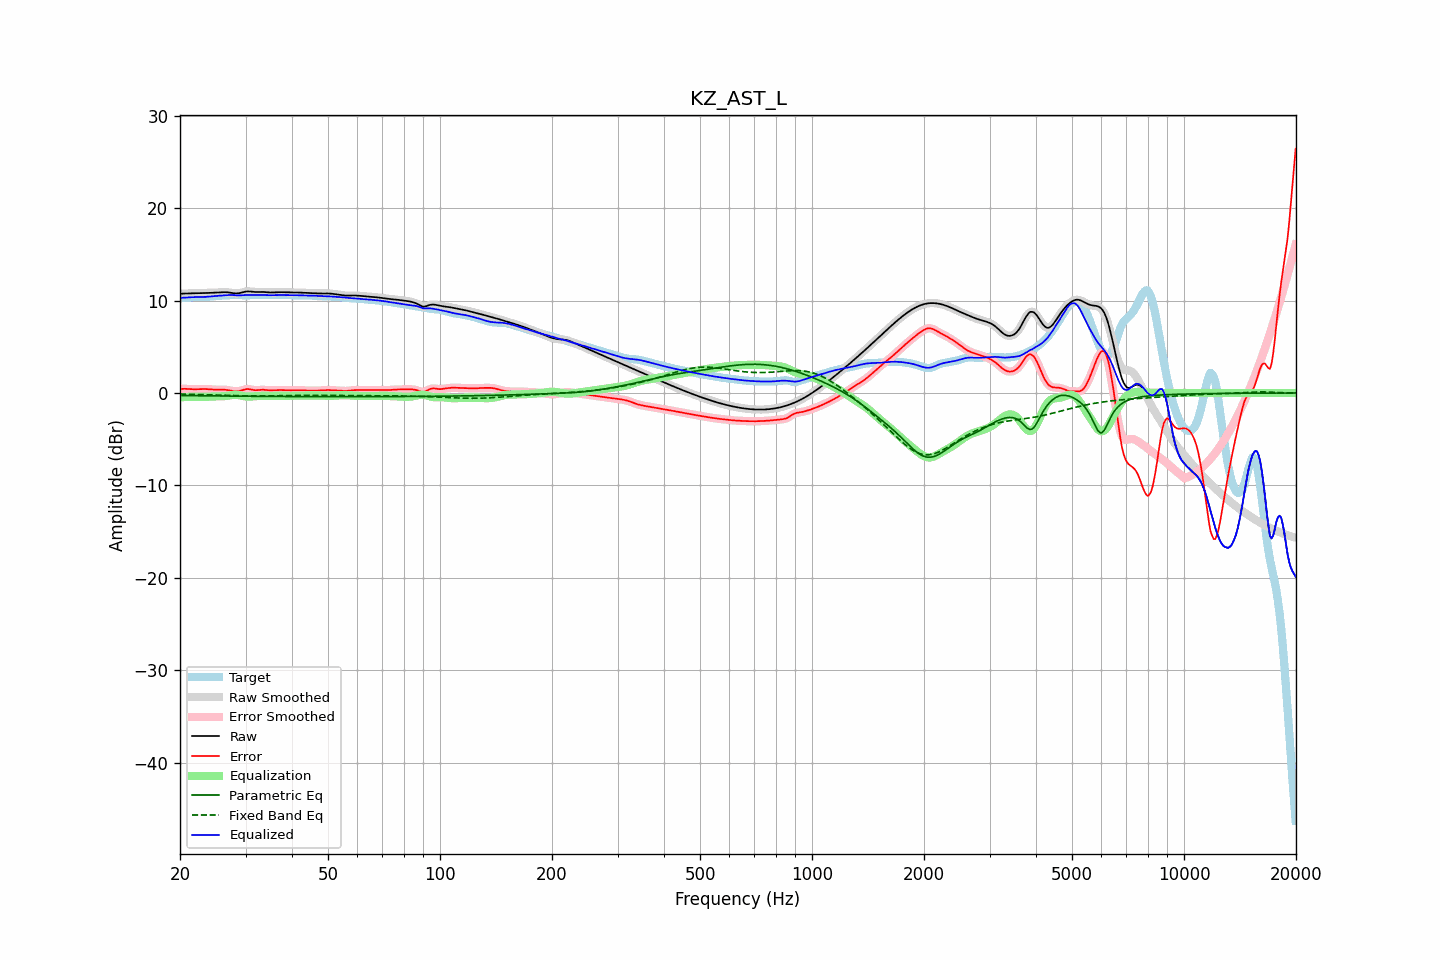

The table this chart was drawn from, first rows:
frequency, raw, error, smoothed, error_smoothed, equalization, parametric_eq, fixed_band_eq, equalized_raw, equalized_smoothed, target
20.00, 10.73, 0.44, 10.73, 0.44, -0.46, -0.27, -0.12, 10.28, 10.28, 10.29
20.20, 10.74, 0.45, 10.74, 0.45, -0.45, -0.27, -0.12, 10.29, 10.29, 10.29
20.40, 10.75, 0.45, 10.75, 0.45, -0.44, -0.28, -0.13, 10.30, 10.30, 10.30
20.61, 10.75, 0.45, 10.75, 0.45, -0.44, -0.28, -0.13, 10.32, 10.32, 10.30
20.81, 10.76, 0.45, 10.76, 0.45, -0.43, -0.28, -0.13, 10.33, 10.33, 10.31
21.02, 10.76, 0.44, 10.76, 0.44, -0.43, -0.28, -0.14, 10.34, 10.34, 10.32
21.23, 10.77, 0.43, 10.77, 0.43, -0.42, -0.29, -0.14, 10.34, 10.34, 10.34
21.44, 10.78, 0.42, 10.78, 0.42, -0.42, -0.29, -0.14, 10.35, 10.35, 10.36
21.66, 10.78, 0.41, 10.78, 0.41, -0.42, -0.29, -0.15, 10.36, 10.36, 10.37
21.87, 10.79, 0.40, 10.79, 0.40, -0.41, -0.29, -0.15, 10.37, 10.37, 10.38
22.09, 10.79, 0.40, 10.79, 0.40, -0.41, -0.29, -0.16, 10.38, 10.38, 10.39
22.31, 10.79, 0.41, 10.79, 0.41, -0.41, -0.30, -0.16, 10.38, 10.38, 10.39
22.54, 10.80, 0.41, 10.80, 0.41, -0.42, -0.30, -0.17, 10.38, 10.38, 10.38
22.76, 10.80, 0.42, 10.80, 0.42, -0.42, -0.30, -0.17, 10.38, 10.38, 10.38
22.99, 10.80, 0.43, 10.80, 0.43, -0.42, -0.30, -0.18, 10.38, 10.38, 10.37
23.22, 10.81, 0.43, 10.81, 0.43, -0.42, -0.30, -0.18, 10.38, 10.38, 10.37
23.45, 10.81, 0.43, 10.81, 0.43, -0.42, -0.31, -0.19, 10.39, 10.39, 10.38
23.69, 10.82, 0.42, 10.82, 0.42, -0.41, -0.31, -0.19, 10.40, 10.41, 10.40
23.92, 10.82, 0.40, 10.82, 0.40, -0.40, -0.31, -0.20, 10.42, 10.42, 10.42
24.16, 10.83, 0.39, 10.83, 0.39, -0.39, -0.31, -0.20, 10.44, 10.44, 10.44
24.40, 10.84, 0.37, 10.84, 0.37, -0.38, -0.31, -0.21, 10.46, 10.46, 10.46
24.65, 10.85, 0.36, 10.85, 0.36, -0.37, -0.32, -0.22, 10.47, 10.47, 10.48
24.89, 10.86, 0.36, 10.86, 0.36, -0.37, -0.32, -0.22, 10.49, 10.49, 10.50
25.14, 10.87, 0.36, 10.87, 0.36, -0.37, -0.32, -0.23, 10.50, 10.50, 10.51
25.39, 10.88, 0.36, 10.88, 0.36, -0.37, -0.32, -0.23, 10.51, 10.51, 10.51
25.65, 10.89, 0.36, 10.89, 0.36, -0.36, -0.32, -0.24, 10.52, 10.52, 10.52
25.91, 10.89, 0.37, 10.90, 0.37, -0.36, -0.33, -0.24, 10.53, 10.54, 10.53
26.16, 10.90, 0.36, 10.90, 0.36, -0.35, -0.33, -0.25, 10.55, 10.55, 10.54
26.43, 10.90, 0.35, 10.90, 0.35, -0.34, -0.33, -0.26, 10.56, 10.56, 10.55
26.69, 10.89, 0.33, 10.90, 0.33, -0.32, -0.33, -0.26, 10.58, 10.58, 10.56
26.96, 10.88, 0.31, 10.88, 0.30, -0.29, -0.33, -0.27, 10.59, 10.59, 10.57
27.23, 10.86, 0.27, 10.86, 0.27, -0.26, -0.33, -0.27, 10.59, 10.59, 10.58
27.50, 10.83, 0.24, 10.83, 0.24, -0.23, -0.34, -0.28, 10.59, 10.59, 10.59
27.77, 10.80, 0.20, 10.80, 0.20, -0.21, -0.34, -0.28, 10.59, 10.59, 10.59
28.05, 10.77, 0.18, 10.78, 0.18, -0.20, -0.34, -0.29, 10.57, 10.58, 10.59
28.33, 10.77, 0.17, 10.77, 0.17, -0.20, -0.34, -0.29, 10.57, 10.57, 10.59
28.62, 10.78, 0.18, 10.78, 0.19, -0.22, -0.34, -0.30, 10.56, 10.56, 10.59
28.90, 10.80, 0.22, 10.80, 0.22, -0.25, -0.34, -0.30, 10.56, 10.56, 10.59
29.19, 10.84, 0.27, 10.84, 0.27, -0.28, -0.35, -0.31, 10.56, 10.56, 10.58
29.48, 10.89, 0.33, 10.89, 0.33, -0.32, -0.35, -0.31, 10.57, 10.57, 10.57
29.78, 10.93, 0.38, 10.93, 0.38, -0.35, -0.35, -0.31, 10.58, 10.58, 10.56
30.08, 10.97, 0.42, 10.97, 0.41, -0.37, -0.35, -0.31, 10.59, 10.59, 10.55
30.38, 10.99, 0.43, 10.98, 0.43, -0.39, -0.35, -0.32, 10.60, 10.60, 10.55
30.68, 10.98, 0.42, 10.98, 0.42, -0.39, -0.35, -0.32, 10.60, 10.59, 10.57
30.99, 10.97, 0.38, 10.97, 0.38, -0.38, -0.35, -0.32, 10.59, 10.59, 10.58
31.30, 10.95, 0.35, 10.95, 0.35, -0.37, -0.36, -0.32, 10.58, 10.58, 10.60
31.61, 10.93, 0.32, 10.93, 0.32, -0.35, -0.36, -0.32, 10.58, 10.58, 10.61
31.93, 10.92, 0.30, 10.92, 0.31, -0.34, -0.36, -0.32, 10.58, 10.58, 10.62
32.24, 10.92, 0.31, 10.92, 0.31, -0.33, -0.36, -0.32, 10.59, 10.59, 10.61
32.57, 10.92, 0.32, 10.92, 0.32, -0.33, -0.36, -0.32, 10.60, 10.60, 10.60
32.89, 10.93, 0.34, 10.93, 0.34, -0.33, -0.36, -0.32, 10.60, 10.60, 10.59
33.22, 10.93, 0.35, 10.93, 0.35, -0.32, -0.36, -0.32, 10.60, 10.60, 10.58
33.55, 10.92, 0.35, 10.92, 0.35, -0.32, -0.37, -0.32, 10.60, 10.60, 10.57
33.89, 10.91, 0.33, 10.91, 0.33, -0.32, -0.37, -0.32, 10.59, 10.59, 10.58
34.23, 10.89, 0.31, 10.89, 0.31, -0.31, -0.37, -0.32, 10.58, 10.58, 10.58
34.57, 10.88, 0.29, 10.88, 0.29, -0.30, -0.37, -0.31, 10.57, 10.58, 10.59
34.92, 10.87, 0.28, 10.87, 0.28, -0.30, -0.37, -0.31, 10.57, 10.57, 10.59
35.27, 10.87, 0.28, 10.87, 0.28, -0.29, -0.37, -0.31, 10.58, 10.58, 10.59
35.62, 10.88, 0.28, 10.88, 0.28, -0.29, -0.37, -0.31, 10.58, 10.58, 10.59
35.97, 10.88, 0.30, 10.88, 0.30, -0.30, -0.37, -0.30, 10.59, 10.59, 10.59
... 635 more rows
